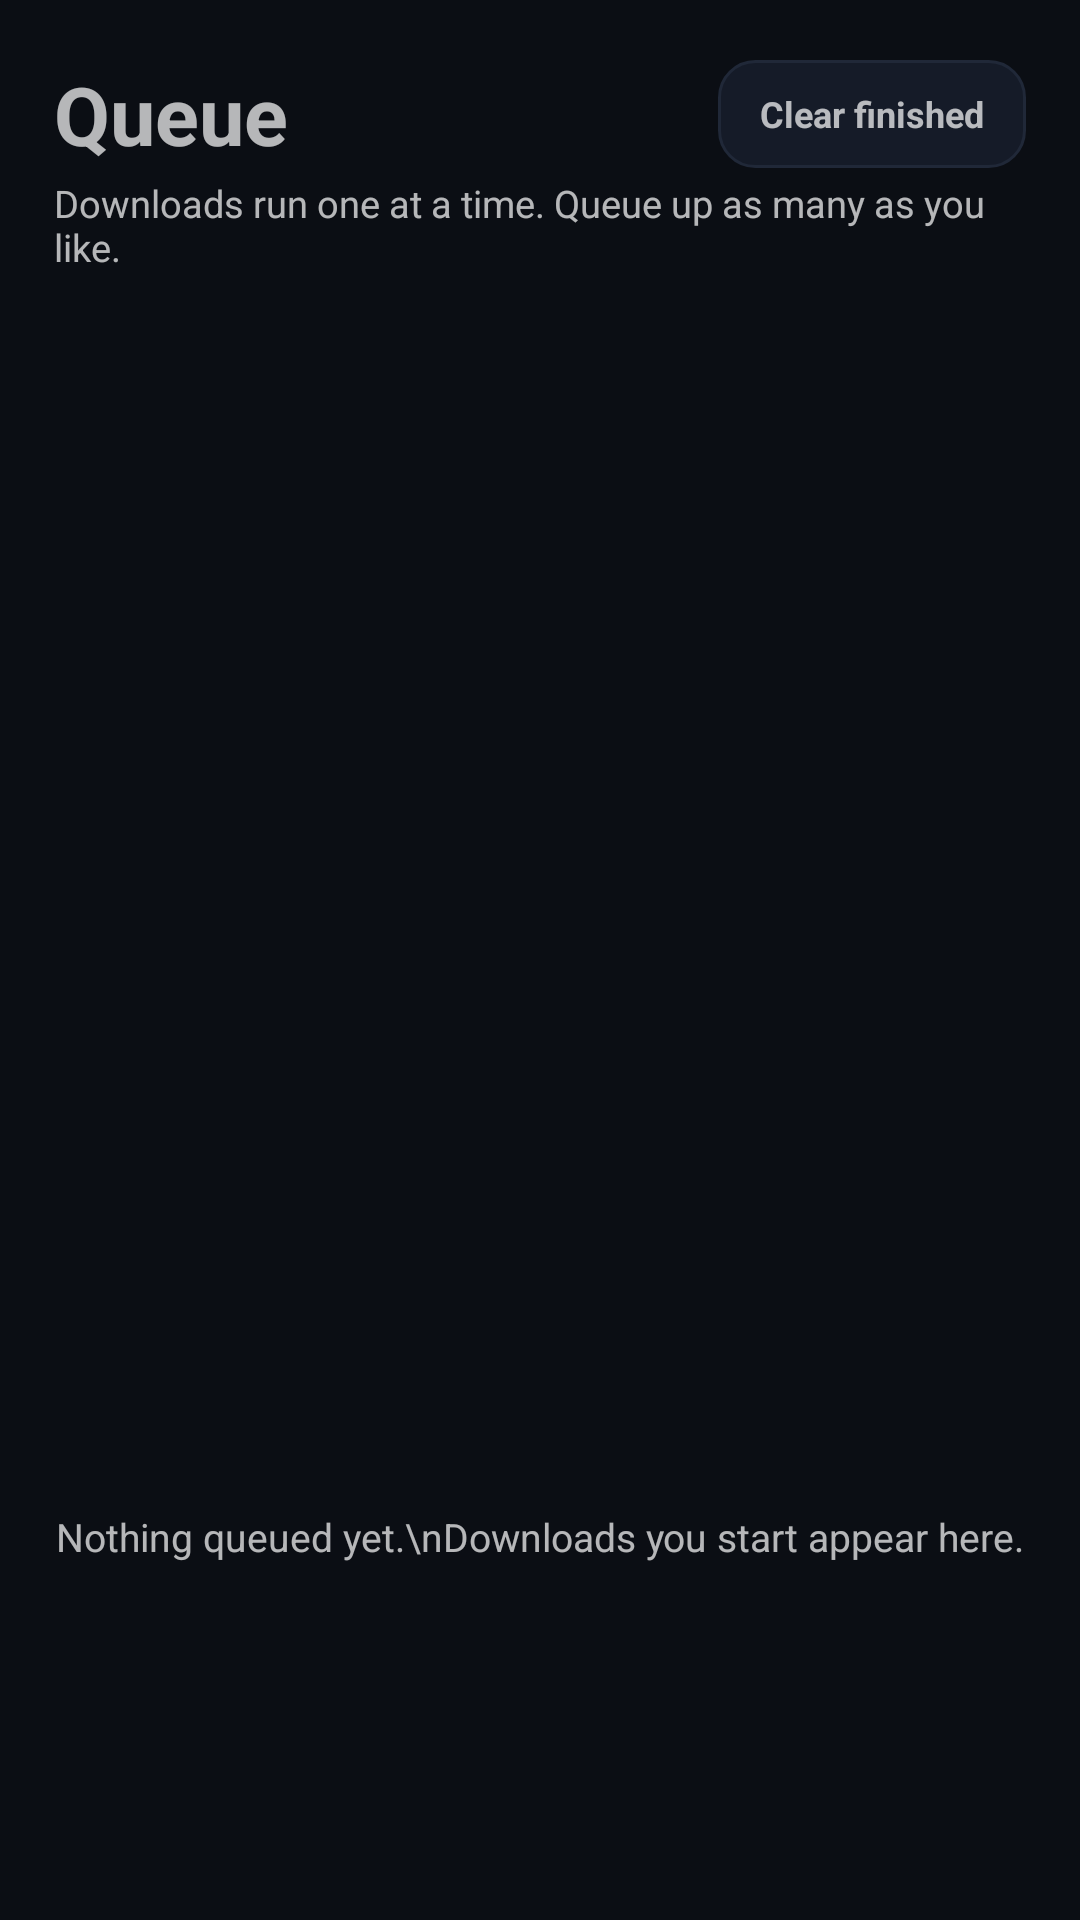

Here is an Android app screen rendered from its layout file. Give the layout XML and the strings, colors and styles it references.
<!-- AndroidManifest.xml: application theme Theme.TubeForge -->
<!-- res/layout/page_queue.xml -->
<?xml version="1.0" encoding="utf-8"?>
<LinearLayout xmlns:android="http://schemas.android.com/apk/res/android"
    android:layout_width="match_parent"
    android:layout_height="match_parent"
    android:background="@color/bg"
    android:orientation="vertical"
    android:paddingStart="18dp"
    android:paddingTop="20dp"
    android:paddingEnd="18dp"
    android:tag="bg">

    <LinearLayout
        android:layout_width="match_parent"
        android:layout_height="wrap_content"
        android:gravity="center_vertical"
        android:orientation="horizontal">

        <TextView
            android:layout_width="0dp"
            android:layout_height="wrap_content"
            android:layout_weight="1"
            android:text="@string/queue"
            android:textSize="27sp"
            android:textStyle="bold"
            android:tag="title" />

        <TextView
            android:id="@+id/q_clear"
            android:layout_width="wrap_content"
            android:layout_height="36dp"
            android:background="@drawable/bg_ghost"
            android:gravity="center"
            android:paddingStart="14dp"
            android:paddingEnd="14dp"
            android:text="@string/clear_finished"
            android:textSize="12sp"
            android:textStyle="bold"
            android:tag="ghostButton" />
    </LinearLayout>

    <TextView
        android:layout_width="wrap_content"
        android:layout_height="wrap_content"
        android:layout_marginTop="3dp"
        android:text="Downloads run one at a time. Queue up as many as you like."
        android:textSize="12.5sp"
        android:tag="muted" />

    <TextView
        android:id="@+id/q_summary"
        android:layout_width="match_parent"
        android:layout_height="wrap_content"
        android:layout_marginTop="14dp"
        android:textSize="11.5sp"
        android:tag="dim" />

    <androidx.recyclerview.widget.RecyclerView
        android:id="@+id/q_list"
        android:layout_width="match_parent"
        android:layout_height="0dp"
        android:layout_marginTop="8dp"
        android:layout_weight="1"
        android:clipToPadding="false"
        android:paddingBottom="12dp"
        android:scrollbars="none" />

    <TextView
        android:id="@+id/q_empty"
        android:layout_width="match_parent"
        android:layout_height="0dp"
        android:layout_weight="1"
        android:gravity="center"
        android:text="Nothing queued yet.\nDownloads you start appear here."
        android:textSize="13sp"
        android:tag="dim" />
</LinearLayout>
<!-- resources referenced by this layout -->
<resources>
  <color name="bg">#0B0E14</color>
  <!-- drawable bg_ghost (drawable) -->
  <?xml version="1.0" encoding="utf-8"?>
  
  <shape xmlns:android="http://schemas.android.com/apk/res/android" android:shape="rectangle">
      <corners android:radius="12dp" /><solid android:color="@color/card2" /><stroke android:width="1dp" android:color="@color/border" />
  </shape>
  <string name="clear_finished">Clear finished</string>
  <string name="queue">Queue</string>
  <style name="Theme.TubeForge" parent="Theme.AppCompat.NoActionBar">
          <item name="android:windowBackground">@color/bg</item>
          <item name="android:statusBarColor">@color/bg</item>
          <item name="android:navigationBarColor">@color/bg</item>
          <item name="android:windowLightStatusBar">false</item>
          <item name="android:textColorPrimary">@color/text</item>
          <item name="android:textColorSecondary">@color/muted</item>
          <item name="android:colorAccent">@color/accent</item>
          <item name="android:windowLayoutInDisplayCutoutMode">shortEdges</item>
          <item name="android:fontFamily">sans-serif</item>
      </style>
  <color name="card2">#151B28</color>
  <color name="border">#202838</color>
  <color name="text">#F3F6FC</color>
  <color name="muted">#8B95AB</color>
  <color name="accent">#7C5CFF</color>
</resources>
